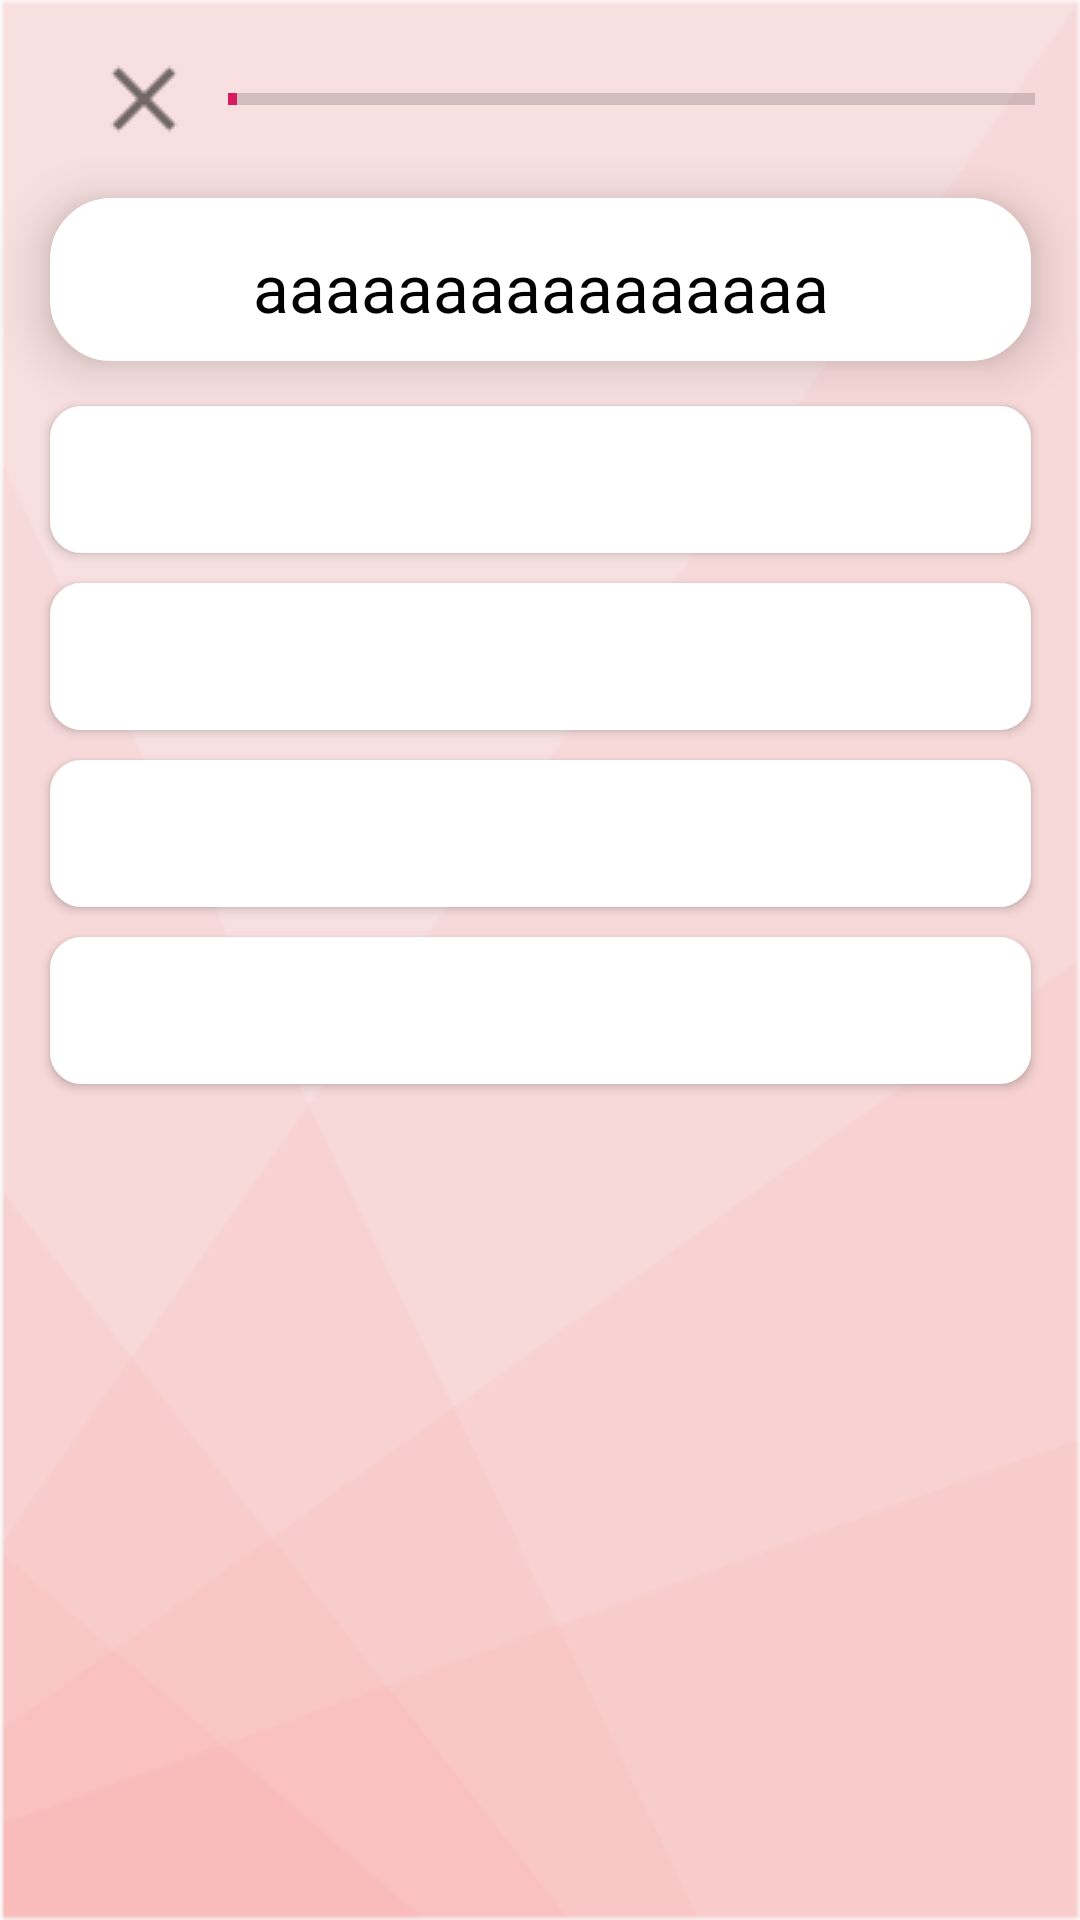

Layout XML and referenced resources for this Android screen:
<!-- AndroidManifest.xml: application theme AppTheme -->
<!-- res/layout/fragment_jlpt_multiple_choices_type1.xml -->
<?xml version="1.0" encoding="utf-8"?>
<ScrollView xmlns:android="http://schemas.android.com/apk/res/android"
    xmlns:app="http://schemas.android.com/apk/res-auto"
    xmlns:tools="http://schemas.android.com/tools"
    android:layout_width="match_parent"
    android:layout_height="match_parent"
    android:background="@drawable/lession_question_pink">
    <android.support.constraint.ConstraintLayout
        android:layout_width="match_parent"
        android:layout_height="wrap_content">
        <ImageView
            android:id="@+id/imageViewClose"
            android:layout_width="36dp"
            android:layout_height="36dp"
            android:layout_marginStart="30dp"
            android:layout_marginTop="15dp"
            android:layout_marginEnd="5dp"
            android:src="@drawable/ic_close_fragment_new_card"
            app:layout_constraintEnd_toStartOf="@+id/progressBar"
            app:layout_constraintStart_toStartOf="parent"
            app:layout_constraintTop_toTopOf="parent" />

        <ProgressBar
            android:id="@+id/progressBar"
            style="?android:attr/progressBarStyleHorizontal"
            android:layout_width="0dp"
            android:layout_height="wrap_content"
            android:layout_marginStart="5dp"
            android:layout_marginTop="25dp"
            android:layout_marginEnd="15dp"
            android:max="100"
            android:progress="1"
            app:layout_constraintEnd_toEndOf="parent"
            app:layout_constraintStart_toEndOf="@+id/imageViewClose"
            app:layout_constraintTop_toTopOf="parent" />

        <android.support.constraint.ConstraintLayout
            android:id="@+id/imageViewQuestion"
            android:layout_width="327dp"
            android:layout_height="wrap_content"
            android:layout_marginTop="25dp"
            android:background="@drawable/rounded_image_view_question"
            android:elevation="10dp"
            app:layout_constraintBottom_toTopOf="@+id/buttonAnswer1"
            app:layout_constraintEnd_toEndOf="parent"
            app:layout_constraintStart_toStartOf="parent"
            app:layout_constraintTop_toBottomOf="@+id/progressBar">

            <TextView
                android:id="@+id/textViewJLPTQuestion"
                android:layout_width="280dp"
                android:layout_height="wrap_content"
                android:layout_marginTop="5dp"
                android:fontFamily="@font/latomedium"
                android:text="aaaaaaaaaaaaaaaa"
                android:textAlignment="center"
                android:textColor="@color/colorBlack"
                android:textSize="22sp"
                app:layout_constraintEnd_toEndOf="parent"
                app:layout_constraintStart_toStartOf="parent"
                app:layout_constraintTop_toTopOf="parent" />

            <TextView
                android:id="@+id/textViewJLPTQuestion2"
                android:layout_width="280dp"
                android:layout_height="wrap_content"
                android:layout_marginTop="10dp"
                android:fontFamily="@font/latomedium"
                android:text="bbbbbbbb"
                android:textAlignment="center"
                android:textColor="@color/colorBlack"
                android:textSize="22sp"
                android:visibility="gone"
                app:layout_constraintEnd_toEndOf="parent"
                app:layout_constraintHorizontal_bias="0.51"
                app:layout_constraintStart_toStartOf="parent"
                app:layout_constraintTop_toBottomOf="@+id/textViewJLPTQuestion" />

            <TextView
                android:id="@+id/textViewJLPTQuestion3"
                android:layout_width="280dp"
                android:layout_height="wrap_content"
                android:layout_marginTop="10dp"
                android:layout_marginBottom="5dp"
                android:fontFamily="@font/latomedium"
                android:text="cccccccc"
                android:textAlignment="center"
                android:textColor="@color/colorBlack"
                android:textSize="22sp"
                android:visibility="gone"
                app:layout_constraintBottom_toBottomOf="parent"
                app:layout_constraintEnd_toEndOf="parent"
                app:layout_constraintStart_toStartOf="parent"
                app:layout_constraintTop_toBottomOf="@+id/textViewJLPTQuestion2" />
        </android.support.constraint.ConstraintLayout>

        <Button
            android:id="@+id/buttonAnswer1"
            android:layout_width="327dp"
            android:layout_height="49dp"
            android:layout_marginStart="8dp"
            android:layout_marginTop="15dp"
            android:layout_marginEnd="8dp"
            android:layout_marginBottom="10dp"
            android:background="@drawable/rounded_button_answer"
            android:elevation="10dp"
            android:fontFamily="@font/latobold"
            android:textAllCaps="false"
            android:textSize="22sp"
            app:autoSizeMaxTextSize="100sp"
            app:autoSizeMinTextSize="12sp"
            app:autoSizeStepGranularity="2sp"
            app:autoSizeTextType="uniform"
            app:layout_constraintBottom_toTopOf="@+id/buttonAnswer2"
            app:layout_constraintEnd_toEndOf="parent"
            app:layout_constraintHorizontal_bias="0.5"
            app:layout_constraintStart_toStartOf="parent"
            app:layout_constraintTop_toBottomOf="@+id/imageViewQuestion" />

        <Button
            android:id="@+id/buttonAnswer2"
            android:layout_width="327dp"
            android:layout_height="49dp"
            android:layout_marginStart="8dp"
            android:layout_marginEnd="8dp"
            android:layout_marginBottom="10dp"
            android:background="@drawable/rounded_button_answer"
            android:elevation="10dp"
            android:fontFamily="@font/latobold"
            android:textAllCaps="false"
            android:textSize="22sp"
            app:autoSizeTextType="uniform"
            app:autoSizeMinTextSize="12sp"
            app:autoSizeMaxTextSize="100sp"
            app:autoSizeStepGranularity="2sp"
            app:layout_constraintBottom_toTopOf="@+id/buttonAnswer3"
            app:layout_constraintEnd_toEndOf="parent"
            app:layout_constraintHorizontal_bias="0.5"
            app:layout_constraintStart_toStartOf="parent" />

        <Button
            android:id="@+id/buttonAnswer3"
            android:layout_width="327dp"
            android:layout_height="49dp"
            android:layout_marginStart="8dp"
            android:layout_marginEnd="8dp"
            android:layout_marginBottom="10dp"
            android:background="@drawable/rounded_button_answer"
            android:elevation="10dp"
            android:fontFamily="@font/latobold"
            android:textAllCaps="false"
            android:textSize="22sp"
            app:autoSizeTextType="uniform"
            app:autoSizeMinTextSize="12sp"
            app:autoSizeMaxTextSize="100sp"
            app:autoSizeStepGranularity="2sp"
            app:layout_constraintBottom_toTopOf="@+id/buttonAnswer4"
            app:layout_constraintEnd_toEndOf="parent"
            app:layout_constraintHorizontal_bias="0.5"
            app:layout_constraintStart_toStartOf="parent" />

        <Button
            android:id="@+id/buttonAnswer4"
            android:layout_width="327dp"
            android:layout_height="49dp"
            android:layout_marginStart="8dp"
            android:layout_marginEnd="8dp"
            android:layout_marginBottom="50dp"
            android:background="@drawable/rounded_button_answer"
            android:elevation="10dp"
            android:fontFamily="@font/latobold"
            android:textAllCaps="false"
            android:textSize="22sp"
            app:autoSizeTextType="uniform"
            app:autoSizeMinTextSize="12sp"
            app:autoSizeMaxTextSize="100sp"
            app:autoSizeStepGranularity="2sp"
            app:layout_constraintBottom_toBottomOf="parent"
            app:layout_constraintEnd_toEndOf="parent"
            app:layout_constraintHorizontal_bias="0.5"
            app:layout_constraintStart_toStartOf="parent" />
    </android.support.constraint.ConstraintLayout>
</ScrollView>
<!-- resources referenced by this layout -->
<resources>
  <color name="colorBlack">#000000</color>
  <!-- drawable ic_close_fragment_new_card: png bitmap (drawable, 439 bytes) -->
  <!-- drawable lession_question_pink: png bitmap (drawable, 32210 bytes) -->
  <!-- drawable rounded_button_answer (drawable) -->
  <?xml version="1.0" encoding="utf-8"?>
  <shape xmlns:android="http://schemas.android.com/apk/res/android" android:shape="rectangle">
  
      <solid android:color="@color/colorWhitePure" />
  
      <stroke
          android:width="1dp"
          android:color="@color/colorWhitePure"
          />
      <corners
          android:radius="10dp"
          />
      <padding
          android:bottom="10dp"
          android:left="10dp"
          android:right="10dp"
          android:top="10dp"/>
  
  
  </shape>
  <!-- drawable rounded_image_view_question (drawable) -->
  <?xml version="1.0" encoding="utf-8"?>
  <shape xmlns:android="http://schemas.android.com/apk/res/android" android:shape="rectangle">
  
      <solid android:color="@color/colorWhitePure" />
  
      <stroke
          android:width="1dp"
          android:color="@color/colorWhitePure"
          />
      <corners
          android:radius="20dp"
          />
      <padding
          android:bottom="10dp"
          android:left="10dp"
          android:right="10dp"
          android:top="10dp"/>
  
  
  </shape>
  <style name="AppTheme" parent="Base.Theme.AppCompat.Light.DarkActionBar">
          
          <item name="colorPrimary">@color/colorToolbarMaroon</item>
          <item name="colorPrimaryDark">@color/colorToolbarMaroon</item>
          <item name="colorAccent">@color/colorAccent</item>
      </style>
  <color name="colorWhitePure">#FFFFFF</color>
  <color name="colorToolbarMaroon">#EC6265</color>
  <color name="colorAccent">#D81B60</color>
</resources>
